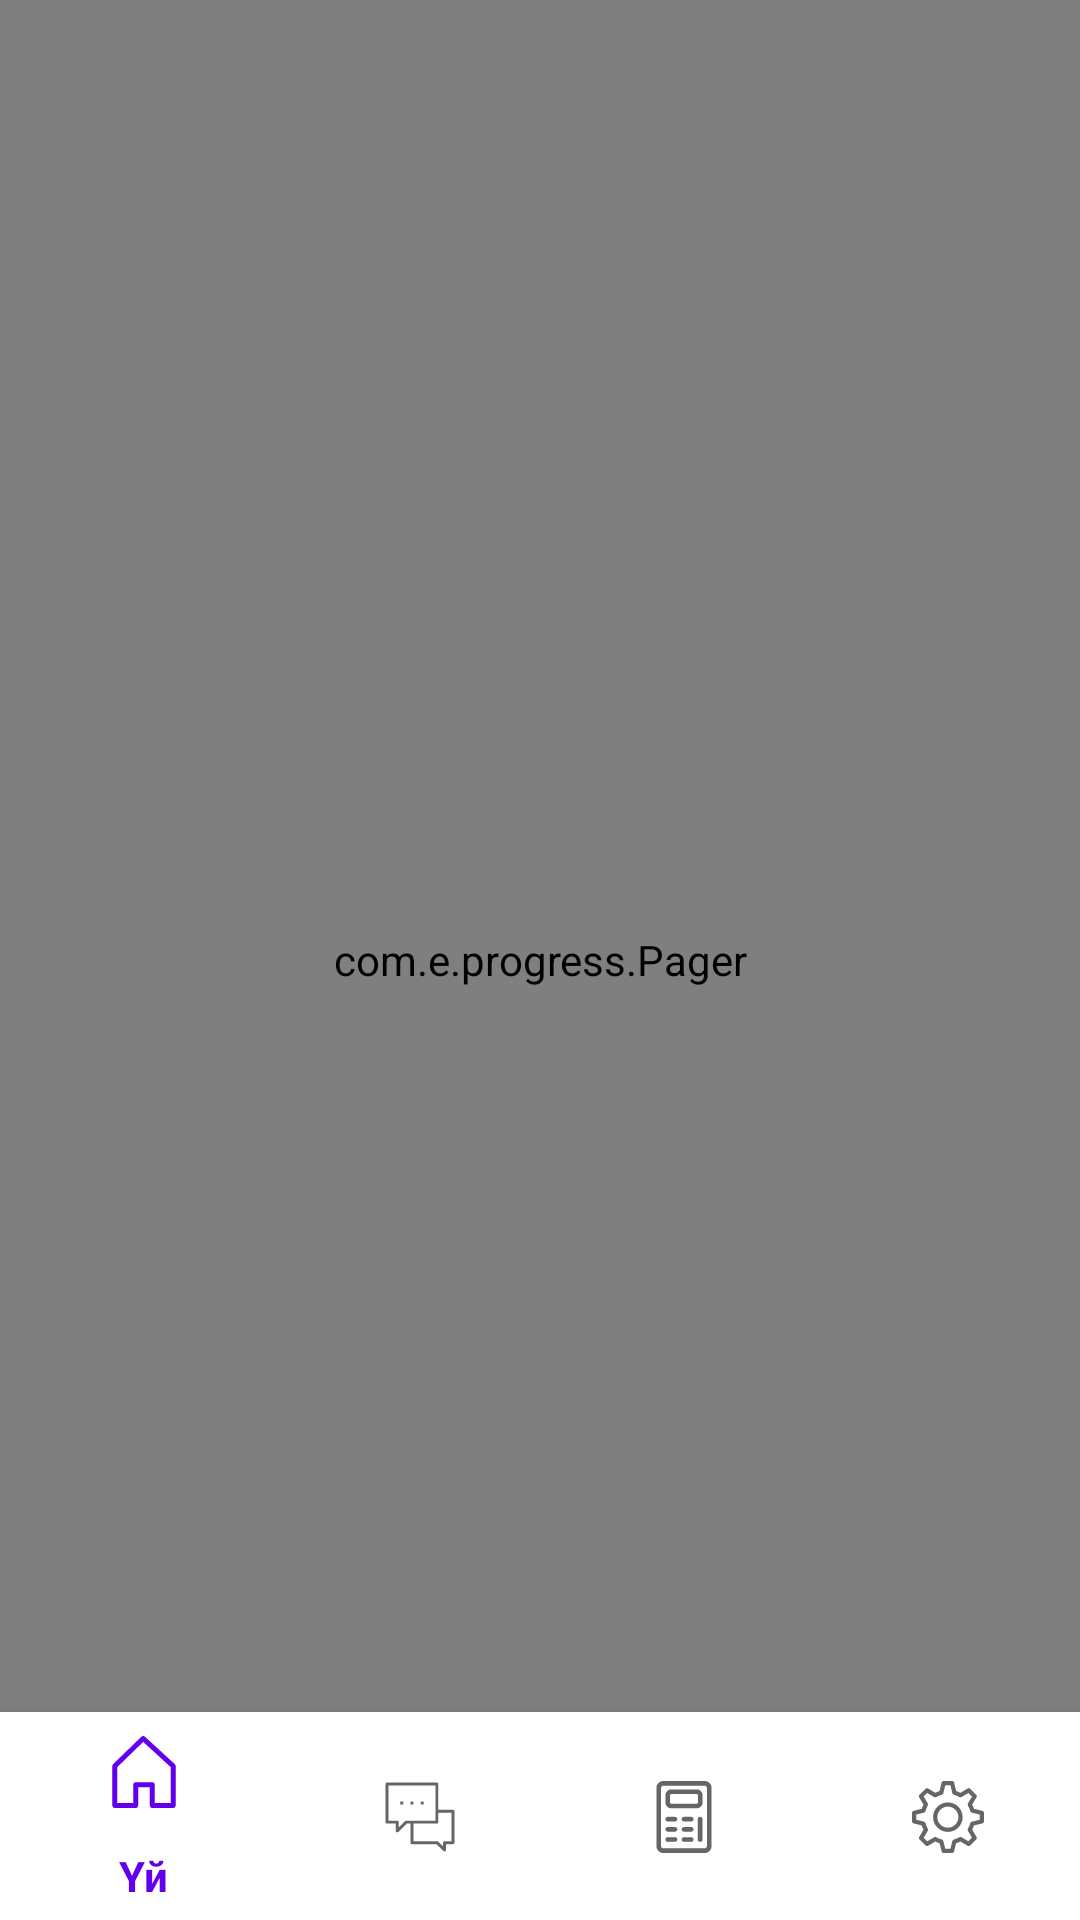

This screen was rendered from an Android layout file. Write that file and the resources it references.
<!-- AndroidManifest.xml: application theme AppTheme -->
<!-- res/layout/activity_profile_main.xml -->
<?xml version="1.0" encoding="utf-8"?>
<FrameLayout
    xmlns:android="http://schemas.android.com/apk/res/android"
    xmlns:app="http://schemas.android.com/apk/res-auto"
    xmlns:tools="http://schemas.android.com/tools"
    android:id="@+id/fragment_container"
    android:layout_width="match_parent"
    android:layout_height="match_parent"
    android:background="#f0f0f0"
    >

    <com.e.progress.Pager
        android:id="@+id/pager"
        android:layout_width="match_parent"
        android:layout_height="match_parent"
        android:layout_above="@+id/bottom_nav_bar"
        >

    </com.e.progress.Pager>

    <com.google.android.material.bottomnavigation.BottomNavigationView
        android:id="@+id/bottom_nav_bar"
        android:layout_width="match_parent"
        android:layout_height="70dp"
        android:layout_gravity="bottom"
        android:layout_alignParentBottom="true"
        android:layout_marginBottom="-1dp"
        android:background="#fff"
        app:menu="@menu/menu"/>
</FrameLayout>
<!-- resources referenced by this layout -->
<resources>
  <style name="AppTheme" parent="Theme.AppCompat.DayNight.NoActionBar">
          
          <item name="colorPrimary">@color/colorPrimary</item>
          <item name="colorPrimaryDark">@color/colorPrimaryDark</item>
          <item name="colorAccent">@color/colorAccent</item>
      </style>
  <color name="colorPrimary">#6200EE</color>
  <color name="colorPrimaryDark">#00574B</color>
  <color name="colorAccent">#03DAC5</color>
</resources>
